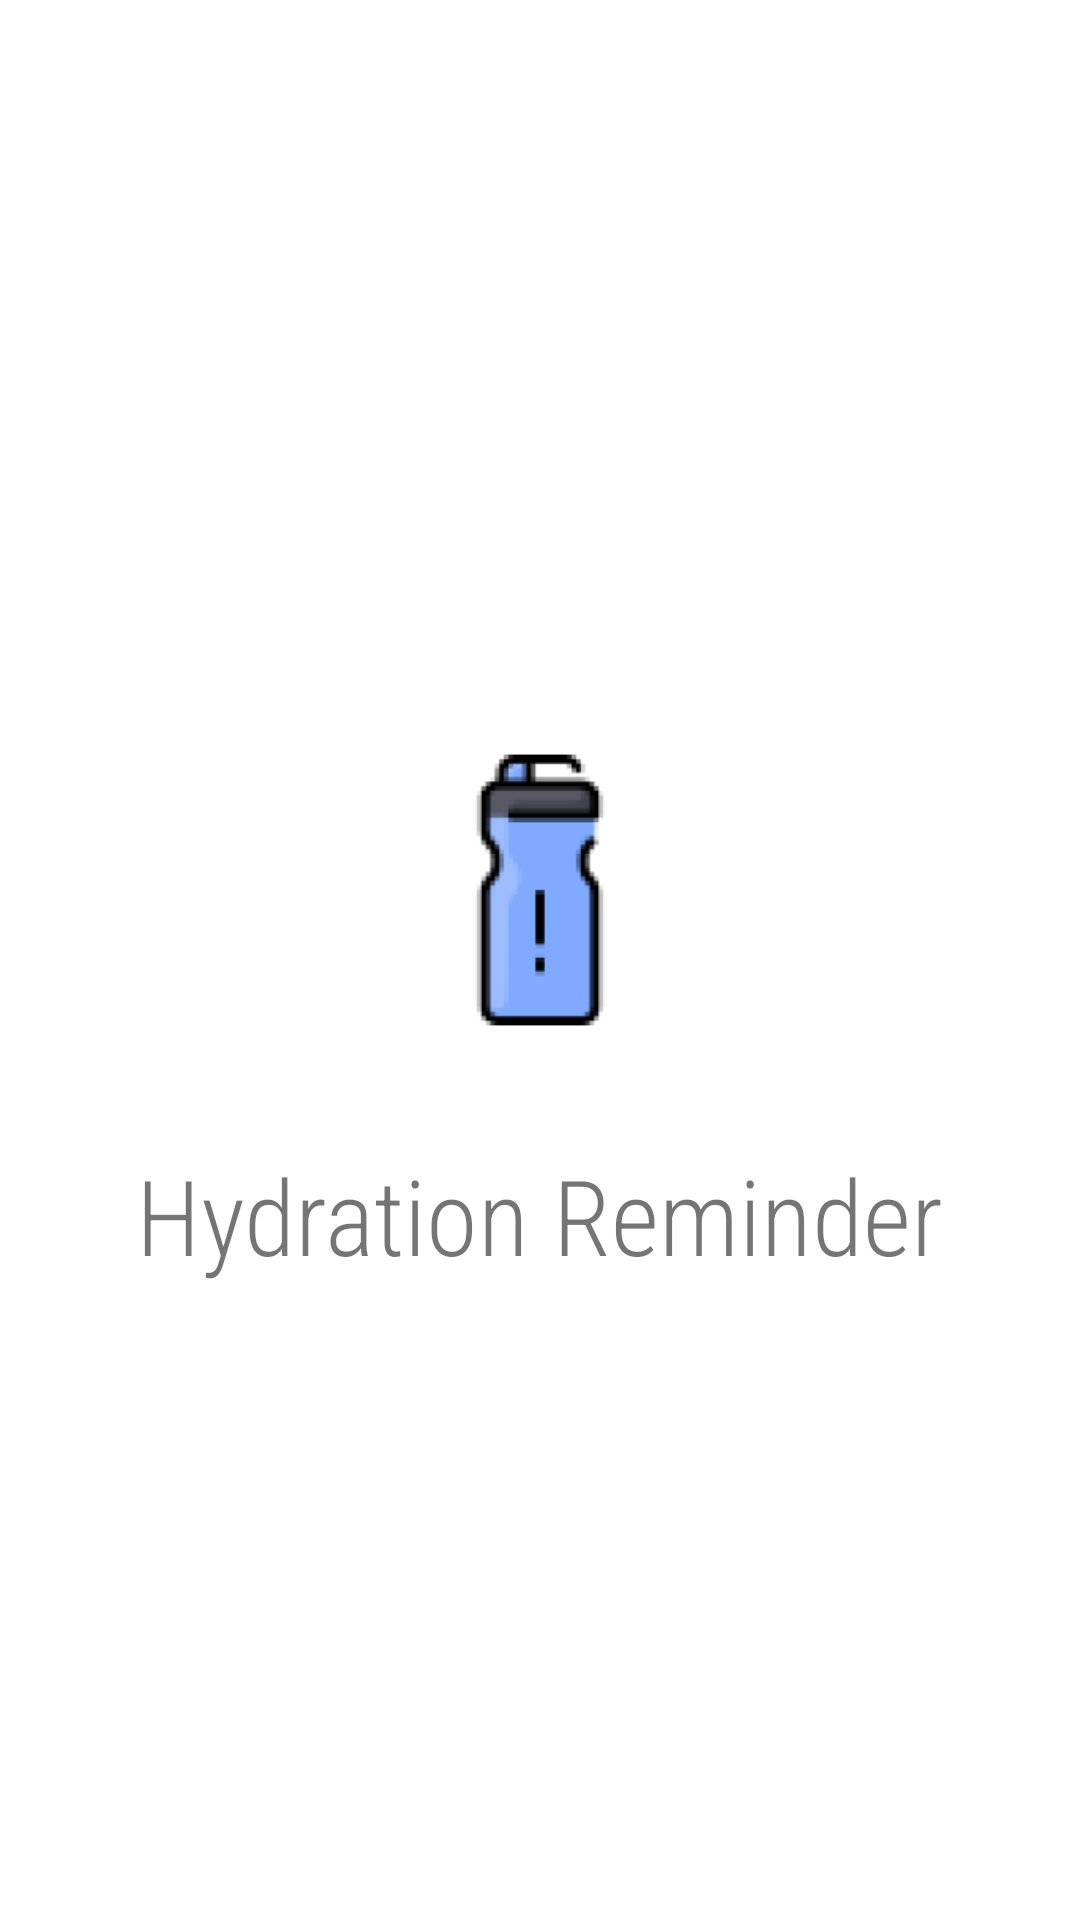

Layout XML and referenced resources for this Android screen:
<!-- AndroidManifest.xml: application theme Theme.HidrateReminder -->
<!-- res/layout/activity_splash_screen.xml -->
<?xml version="1.0" encoding="utf-8"?>
<androidx.appcompat.widget.LinearLayoutCompat
    xmlns:android="http://schemas.android.com/apk/res/android"
    xmlns:tools="http://schemas.android.com/tools"
    android:layout_width="match_parent"
    android:layout_height="match_parent"
    android:orientation="vertical"
    android:gravity="center"
    tools:context=".ui.SplashScreenActivity">

    <ImageView
        android:layout_width="170dp"
        android:layout_height="170dp"
        android:src="@mipmap/ic_bottle_foreground"/>

    <TextView
        android:layout_width="wrap_content"
        android:layout_height="wrap_content"
        android:textSize="35sp"
        android:text="@string/app_name"/>

</androidx.appcompat.widget.LinearLayoutCompat>
<!-- resources referenced by this layout -->
<resources>
  <!-- mipmap ic_bottle_foreground: png bitmap (mipmap-hdpi, 3147 bytes) -->
  <string name="app_name">Hydration Reminder</string>
  <style name="Theme.HidrateReminder" parent="Theme.MaterialComponents.DayNight.NoActionBar">
          
          <item name="colorPrimary">@color/blue_500</item>
          <item name="colorPrimaryVariant">@color/blue_700</item>
          <item name="colorOnPrimary">@color/white</item>
          
          <item name="colorSecondary">@color/blue_200</item>
          <item name="colorSecondaryVariant">@color/blue_300</item>
          <item name="colorOnSecondary">@color/black</item>
          <item name="android:fontFamily">sans-serif-condensed-light</item>
          
          <item name="android:statusBarColor" tools:targetApi="l">?attr/colorPrimaryVariant</item>
          
      </style>
  <color name="blue_500">#007ED0</color>
  <color name="blue_700">#0164AA</color>
  <color name="white">#FFFFFFFF</color>
  <color name="blue_200">#7DB9CE</color>
  <color name="blue_300">#0291BD</color>
  <color name="black">#FF000000</color>
</resources>
